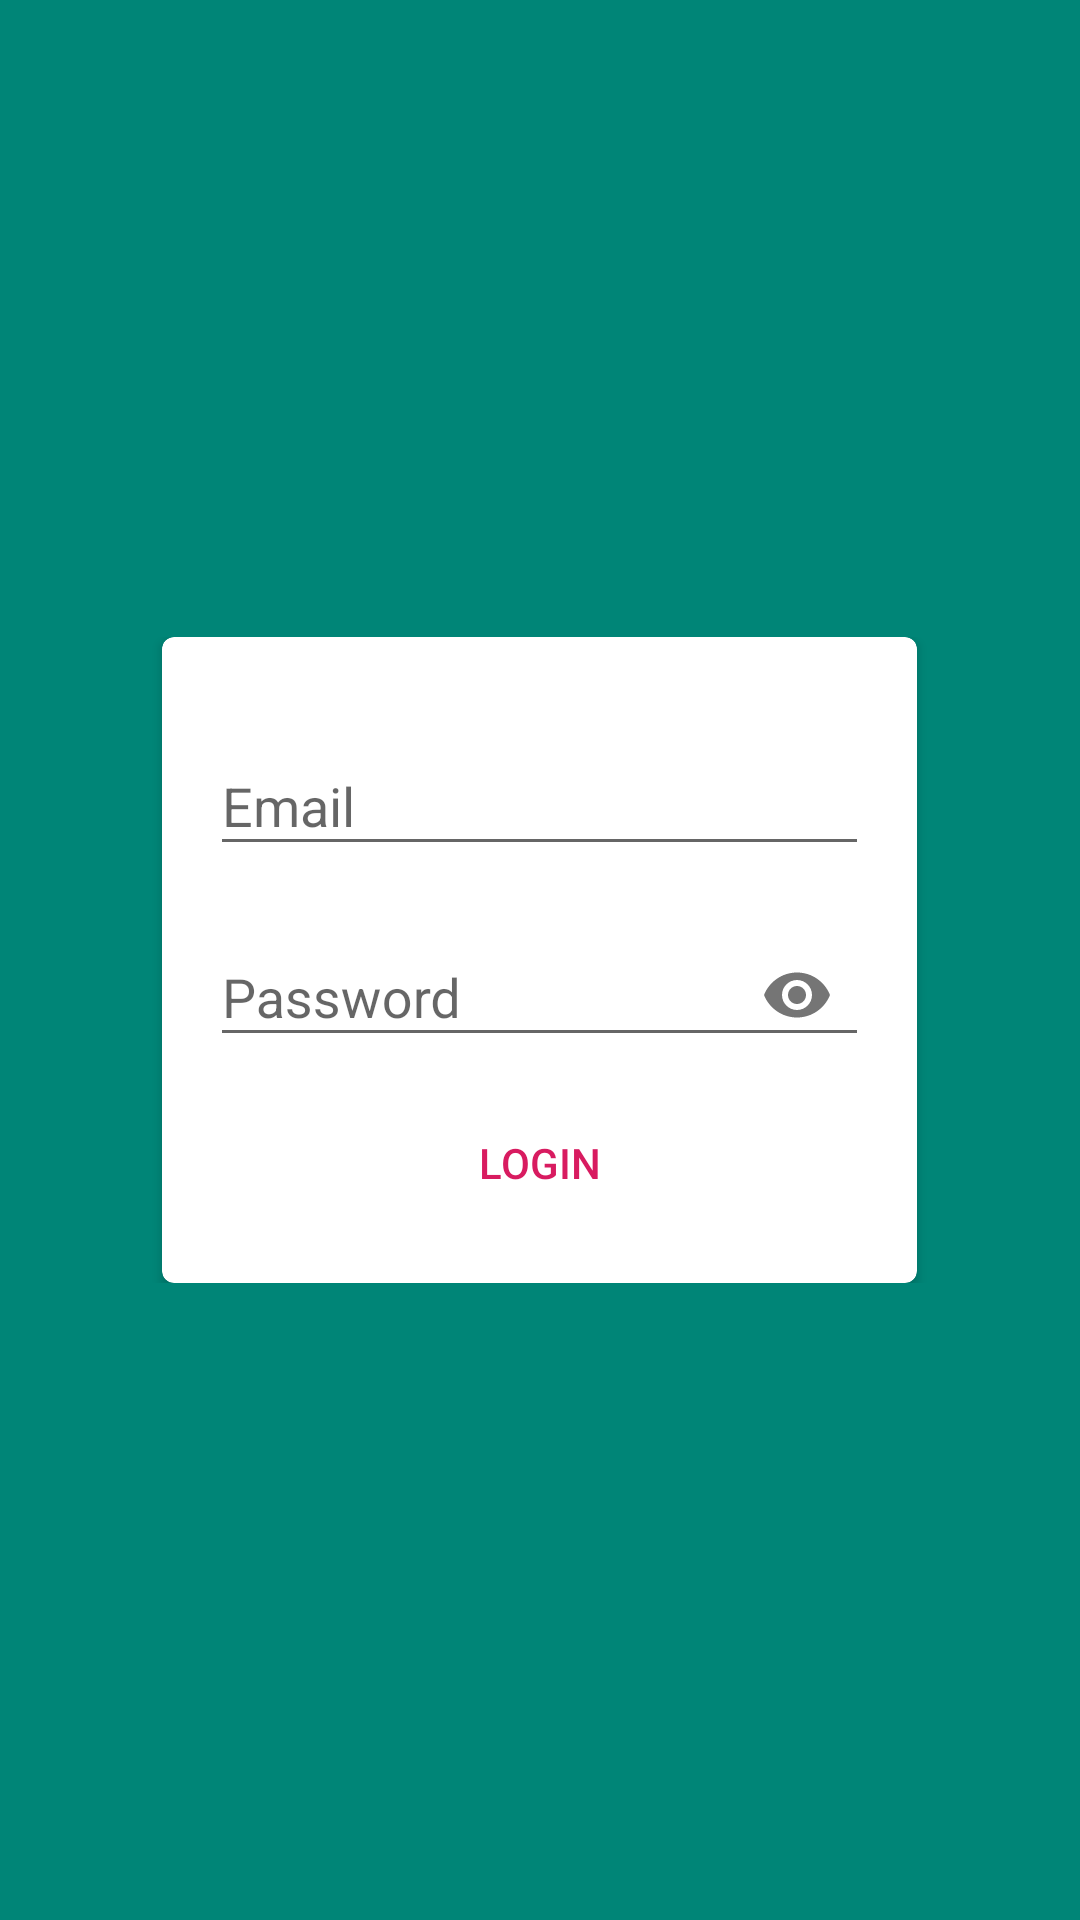

Write the Android layout XML for this screen, with the resource values it uses.
<!-- AndroidManifest.xml: activity theme AppTheme.NoActionBar -->
<!-- res/layout/activity_login.xml -->
<?xml version="1.0" encoding="utf-8"?>
<androidx.constraintlayout.widget.ConstraintLayout xmlns:android="http://schemas.android.com/apk/res/android"
    xmlns:app="http://schemas.android.com/apk/res-auto"
    xmlns:tools="http://schemas.android.com/tools"
    android:id="@+id/containerLogin"
    android:layout_width="match_parent"
    android:layout_height="match_parent"
    android:background="@color/colorPrimary"
    tools:ignore="Overdraw">

    <LinearLayout
        android:layout_width="match_parent"
        android:layout_height="wrap_content"
        android:orientation="horizontal"
        app:layout_constraintBottom_toBottomOf="parent"
        app:layout_constraintLeft_toLeftOf="parent"
        app:layout_constraintRight_toRightOf="parent"
        app:layout_constraintTop_toTopOf="parent">

        <View
            android:layout_width="0dp"
            android:layout_height="1dp"
            android:layout_weight="0.15" />

        <androidx.cardview.widget.CardView
            android:layout_width="0dp"
            android:layout_height="wrap_content"
            android:layout_weight="0.7"
            app:cardBackgroundColor="@color/white"
            app:cardCornerRadius="@dimen/cardCornerRadius"
            app:cardElevation="@dimen/cardElevation">

            <androidx.constraintlayout.widget.ConstraintLayout
                android:layout_width="match_parent"
                android:layout_height="wrap_content"
                android:padding="@dimen/margin">

                <ImageView
                    android:id="@+id/logo"
                    android:layout_width="wrap_content"
                    android:layout_height="wrap_content"
                    android:contentDescription="@string/app_name"
                    android:src="@mipmap/ic_launcher"
                    app:layout_constraintLeft_toLeftOf="parent"
                    app:layout_constraintRight_toRightOf="parent"
                    tools:ignore="MissingConstraints" />

                <com.google.android.material.textfield.TextInputLayout
                    android:id="@+id/tilUser"
                    android:layout_width="match_parent"
                    android:layout_height="wrap_content"
                    android:layout_marginTop="@dimen/padding"
                    app:layout_constraintTop_toBottomOf="@+id/logo"
                    app:layout_constraintVertical_chainStyle="packed">

                    <com.google.android.material.textfield.TextInputEditText
                        android:id="@+id/edtUser"
                        style="@style/TextAppearance.AppCompat.Medium"
                        android:layout_width="match_parent"
                        android:layout_height="wrap_content"
                        android:inputType="textEmailAddress"
                        android:hint="@string/email" />

                </com.google.android.material.textfield.TextInputLayout>

                <com.google.android.material.textfield.TextInputLayout
                    android:id="@+id/tilPass"
                    android:layout_width="match_parent"
                    android:layout_height="wrap_content"
                    android:layout_marginTop="@dimen/padding"
                    app:layout_constraintTop_toBottomOf="@+id/tilUser"
                    app:layout_constraintVertical_chainStyle="packed"
                    app:passwordToggleEnabled="true">

                    <com.google.android.material.textfield.TextInputEditText
                        android:id="@+id/edtPass"
                        style="@style/TextAppearance.AppCompat.Medium"
                        android:layout_width="match_parent"
                        android:layout_height="wrap_content"
                        android:hint="@string/pass"
                        android:imeOptions="actionSend"
                        android:inputType="textPassword" />

                </com.google.android.material.textfield.TextInputLayout>

                <Button
                    android:id="@+id/btnLogin"
                    style="@style/Widget.AppCompat.Button.Borderless.Colored"
                    android:layout_width="match_parent"
                    android:layout_height="wrap_content"
                    android:layout_marginTop="@dimen/padding"
                    android:text="@string/btn_login"
                    app:layout_constraintTop_toBottomOf="@+id/tilPass" />

            </androidx.constraintlayout.widget.ConstraintLayout>

        </androidx.cardview.widget.CardView>

        <View
            android:layout_width="0dp"
            android:layout_height="1dp"
            android:layout_weight="0.15" />

    </LinearLayout>

    <RelativeLayout
        android:id="@+id/contentProgress"
        android:layout_width="0dp"
        android:layout_height="0dp"
        android:background="@color/blackAlpha"
        android:clickable="true"
        android:focusable="true"
        android:visibility="gone"
        app:layout_constraintBottom_toBottomOf="parent"
        app:layout_constraintLeft_toLeftOf="parent"
        app:layout_constraintRight_toRightOf="parent"
        app:layout_constraintTop_toTopOf="parent">

        <ProgressBar
            android:id="@+id/progressBar"
            style="@style/Widget.AppCompat.ProgressBar"
            android:layout_width="wrap_content"
            android:layout_height="wrap_content"
            android:layout_centerInParent="true"
            android:paddingBottom="@dimen/padding"
            android:progressBackgroundTint="@color/white"
            android:progressTintMode="screen"
            android:thumbTint="@color/white"
            tools:ignore="UnusedAttribute" />

        <TextView
            android:id="@+id/txvProgressMessage"
            style="@style/MediumText"
            android:layout_width="wrap_content"
            android:layout_height="wrap_content"
            android:layout_below="@id/progressBar"
            android:layout_centerHorizontal="true"
            android:layout_marginStart="@dimen/margin"
            android:layout_marginEnd="@dimen/margin"
            android:gravity="center_vertical"
            android:textColor="@color/white" />

        <Button
            android:id="@+id/btnCancel"
            style="@style/Widget.AppCompat.Button.Colored"
            android:layout_width="wrap_content"
            android:layout_height="wrap_content"
            android:layout_below="@id/txvProgressMessage"
            android:layout_centerHorizontal="true"
            android:layout_marginTop="@dimen/padding"
            android:gravity="center_vertical"
            android:text="@string/btn_cancel"
            android:textAlignment="center"
            android:textColor="@color/white" />

    </RelativeLayout>

</androidx.constraintlayout.widget.ConstraintLayout>
<!-- resources referenced by this layout -->
<resources>
  <color name="blackAlpha">#70000000</color>
  <color name="colorPrimary">#008577</color>
  <color name="white">#ffffff</color>
  <dimen name="cardCornerRadius">4dp</dimen>
  <dimen name="cardElevation">2dp</dimen>
  <dimen name="margin">16dp</dimen>
  <dimen name="padding">8dp</dimen>
  <string name="app_name">My App</string>
  <string name="btn_cancel">Cancel</string>
  <string name="btn_login">Login</string>
  <string name="email">Email</string>
  <string name="pass">Password</string>
  <style name="MediumText" parent="TextAppearance.AppCompat.Medium">
          <item name="android:textColor">@color/colorAccent</item>
          <item name="android:padding">@dimen/min_padding</item>
      </style>
  <style name="AppTheme.NoActionBar">
          <item name="windowActionBar">false</item>
          <item name="windowNoTitle">true</item>
      </style>
  <color name="colorAccent">#D81B60</color>
  <dimen name="min_padding">4dp</dimen>
</resources>
